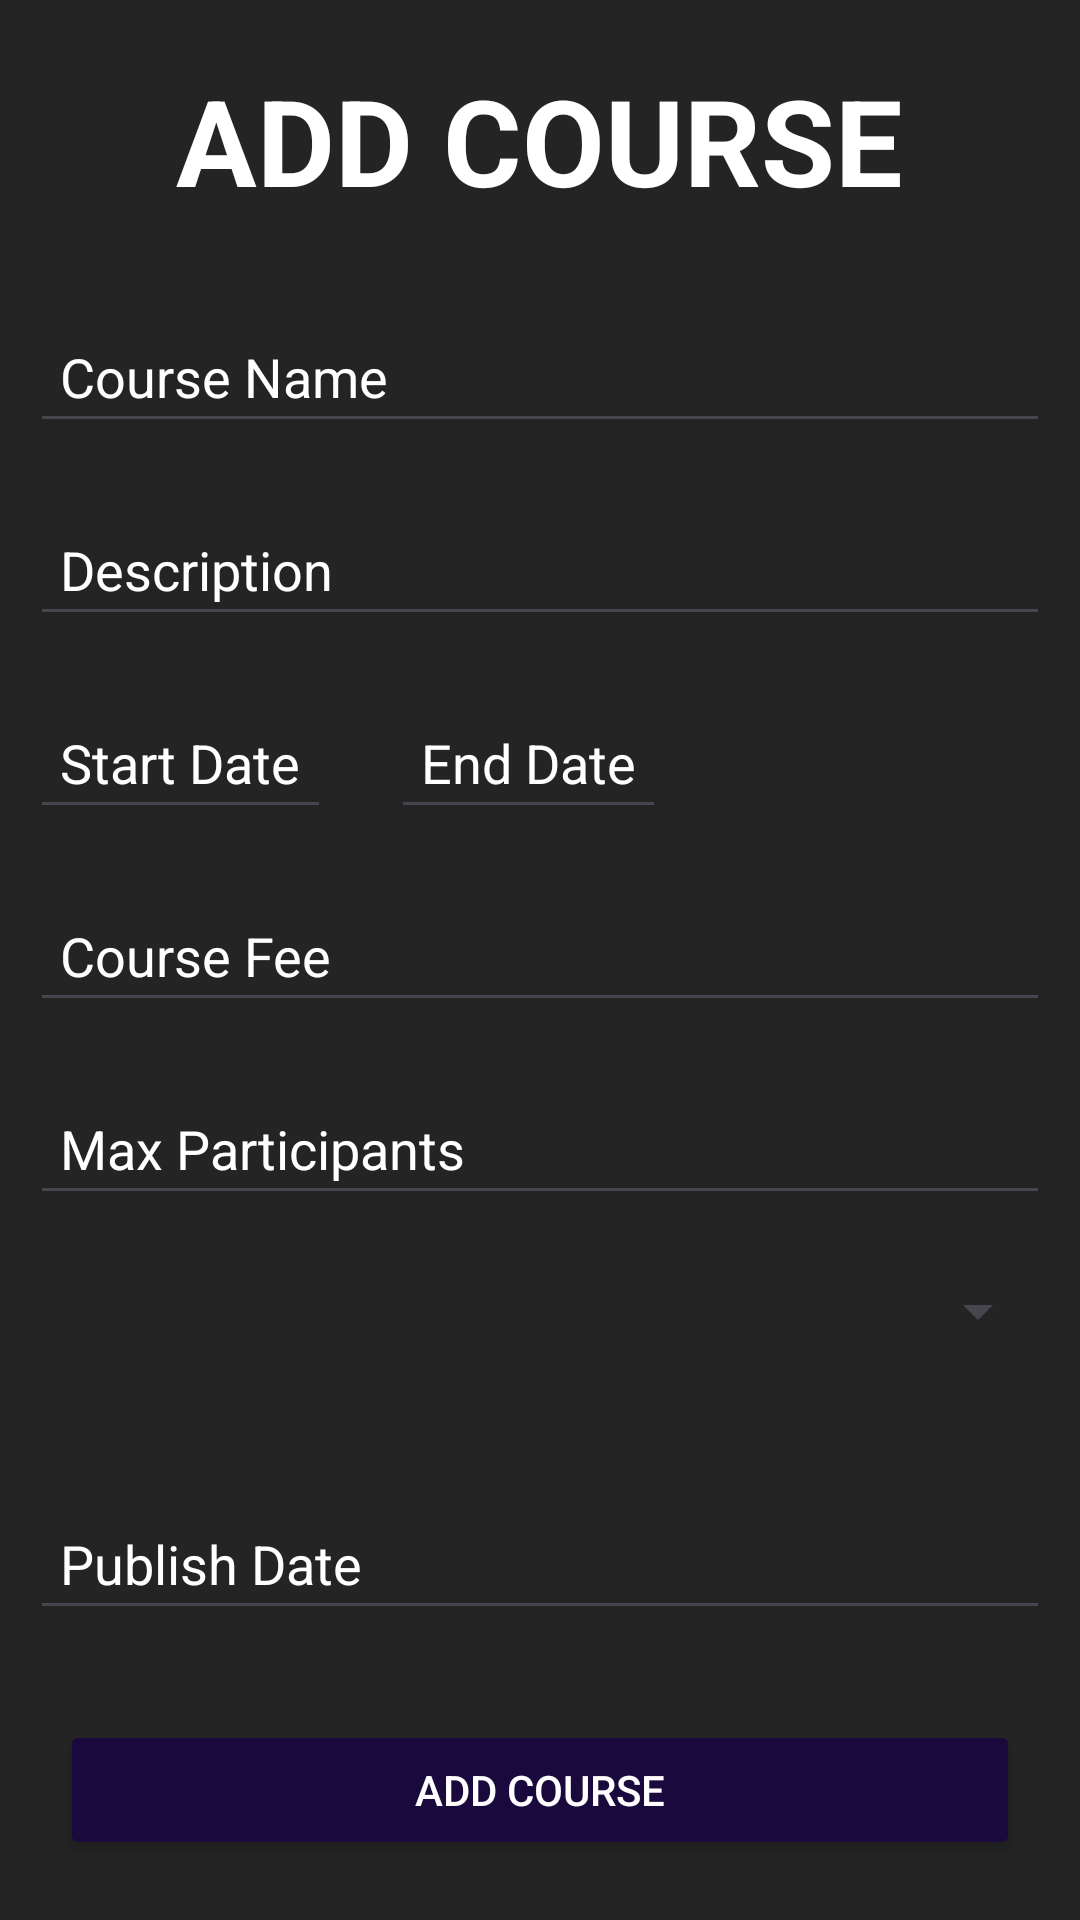

The Android layout XML behind this screen, and the referenced resources:
<!-- AndroidManifest.xml: application theme Theme.AIT -->
<!-- res/layout/activity_add_courses.xml -->
<?xml version="1.0" encoding="utf-8"?>
<RelativeLayout xmlns:android="http://schemas.android.com/apk/res/android"
    xmlns:app="http://schemas.android.com/apk/res-auto"
    xmlns:tools="http://schemas.android.com/tools"
    android:layout_width="match_parent"
    android:layout_height="match_parent"
    tools:context=".addCourses"
    android:background="@color/background">

    <LinearLayout
        android:layout_width="match_parent"
        android:layout_height="wrap_content"
        android:orientation="vertical"
        android:gravity="center">

        <TextView
            android:layout_width="wrap_content"
            android:layout_height="wrap_content"
            android:textColor="@color/white"
            android:textSize="40sp"
            android:text="ADD COURSE"
            android:textStyle="bold"
            android:layout_margin="20dp"
            />

        <EditText
            android:id="@+id/courseName"
            android:layout_width="match_parent"
            android:layout_height="wrap_content"
            android:hint="Course Name"
            android:layout_margin="10dp"
            android:padding="10dp"
            android:textColorHint="@color/white"
            android:textColor="@color/white"
            android:inputType="text"
            android:drawablePadding="10dp"
            android:layout_marginTop="20dp"/>

        <EditText
            android:id="@+id/description"
            android:layout_width="match_parent"
            android:layout_height="wrap_content"
            android:hint="Description"
            android:layout_margin="10dp"
            android:padding="10dp"
            android:textColorHint="@color/white"
            android:textColor="@color/white"
            android:inputType="text"
            android:drawablePadding="10dp"
            android:layout_marginTop="20dp"/>

        <LinearLayout
            android:layout_width="match_parent"
            android:layout_height="wrap_content">

            <EditText
                android:id="@+id/startDate"
                android:layout_width="wrap_content"
                android:layout_height="wrap_content"
                android:hint="Start Date"
                android:layout_margin="10dp"
                android:padding="10dp"
                android:textColorHint="@color/white"
                android:textColor="@color/white"
                android:inputType="date"
                android:drawablePadding="10dp"
                android:layout_marginTop="20dp"

                />

            <EditText
                android:id="@+id/endsDate"
                android:layout_width="wrap_content"
                android:layout_height="wrap_content"
                android:hint="End Date"
                android:layout_margin="10dp"
                android:padding="10dp"
                android:textColorHint="@color/white"
                android:textColor="@color/white"
                android:inputType="date"
                android:drawablePadding="10dp"
                android:layout_marginTop="20dp"/>
        </LinearLayout>

        <EditText
            android:id="@+id/courseFee"
            android:layout_width="match_parent"
            android:layout_height="wrap_content"
            android:inputType="numberDecimal"
            android:hint="Course Fee"
            android:layout_margin="10dp"
            android:padding="10dp"
            android:textColorHint="@color/white"
            android:textColor="@color/white"
            android:drawablePadding="10dp"
            android:layout_marginTop="20dp"
            />

        <EditText
            android:id="@+id/maxpp"
            android:layout_width="match_parent"
            android:layout_height="wrap_content"
            android:inputType="number"
            android:hint="Max Participants"
            android:layout_margin="10dp"
            android:padding="10dp"
            android:textColorHint="@color/white"
            android:textColor="@color/white"
            android:drawablePadding="10dp"
            android:layout_marginTop="20dp"
            />

        <Spinner
            android:id="@+id/branches"
            android:layout_width="match_parent"
            android:layout_height="wrap_content"
            android:layout_margin="10dp"
            android:padding="10dp"
            android:textColorHint="@color/white"
            android:textColor="@color/white">
        </Spinner>

        <LinearLayout
            android:id="@+id/selectedBranchesLayout"
            android:layout_width="match_parent"
            android:layout_height="wrap_content"
            android:orientation="horizontal"
            android:layout_below="@id/branches"
            android:padding="10dp"
            android:layout_marginTop="10dp">
        </LinearLayout>

        <EditText
            android:id="@+id/publishDate"
            android:layout_width="match_parent"
            android:layout_height="wrap_content"
            android:inputType="date"
            android:hint="Publish Date"
            android:layout_margin="10dp"
            android:padding="10dp"
            android:textColorHint="@color/white"
            android:textColor="@color/white"
            android:drawablePadding="10dp"
            android:layout_marginTop="20dp"
            />

        <Button
            android:id="@+id/btnAddCourse"
            android:layout_width="match_parent"
            android:layout_height="wrap_content"
            android:backgroundTint="@color/dark_blue"
            android:textColor="@color/white"
            android:text="Add Course"
            android:layout_margin="20dp"
            />




    </LinearLayout>

</RelativeLayout>
<!-- resources referenced by this layout -->
<resources>
  <color name="background">#242424</color>
  <color name="dark_blue">#19093C</color>
  <color name="white">#FFFFFFFF</color>
  <style name="Theme.AIT" parent="Base.Theme.AIT" />
  <style name="Base.Theme.AIT" parent="Theme.Material3.DayNight.NoActionBar">
          
          
      </style>
</resources>
